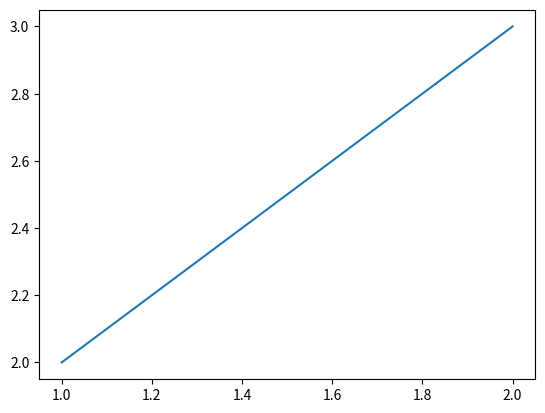
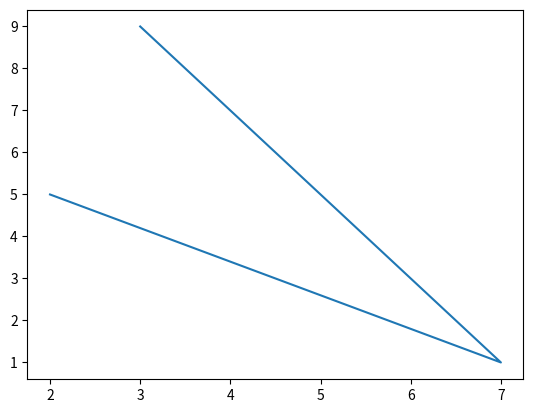

Here is the Python script that generated these plots, in order:
import matplotlib.pyplot as plt
f = plt.figure(1)
plt.plot([1,2],[2,3])
f.show()

g = plt.figure(2)
plt.plot([2,7,3],[5,1,9])
g.show()
plt.show()